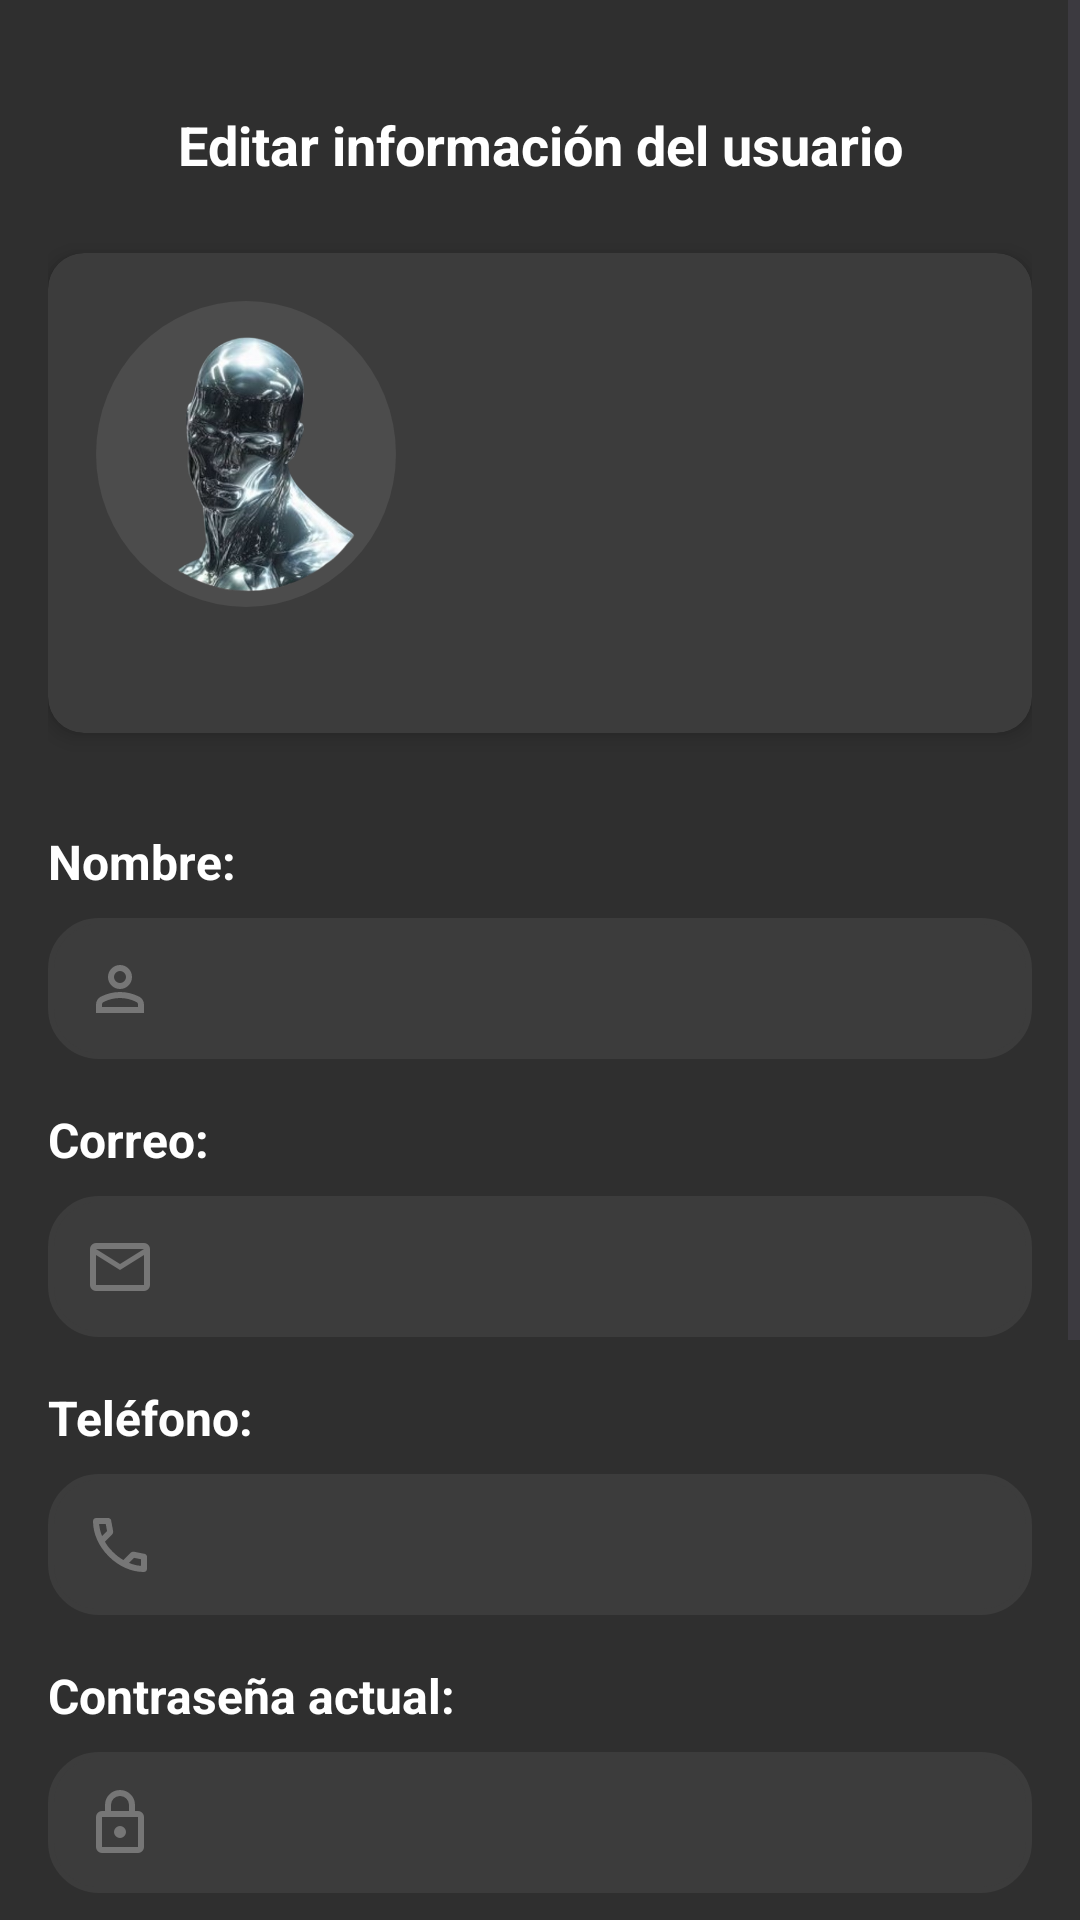

Produce the Android XML layout that renders to this screen, including the resource entries it uses.
<!-- AndroidManifest.xml: application theme Theme.Undercromo -->
<!-- res/layout/edit_user_fragment.xml -->
<?xml version="1.0" encoding="utf-8"?>
<ScrollView xmlns:android="http://schemas.android.com/apk/res/android"
    xmlns:app="http://schemas.android.com/apk/res-auto"
    android:layout_width="match_parent"
    android:layout_height="match_parent"
    android:fillViewport="true"
    android:background="@color/undercromo_gray">

    <androidx.constraintlayout.widget.ConstraintLayout
        android:layout_width="match_parent"
        android:layout_height="wrap_content"
        android:padding="16dp">

        <ImageButton
            android:id="@+id/backButton"
            android:layout_width="wrap_content"
            android:layout_height="wrap_content"
            android:layout_marginStart="12dp"
            android:layout_marginTop="11dp"
            android:background="?attr/selectableItemBackgroundBorderless"
            android:padding="8dp"
            android:src="@drawable/ic_chevron_backward"
            app:layout_constraintStart_toStartOf="parent"
            app:layout_constraintTop_toTopOf="parent" />

        <TextView
            android:id="@+id/editUserInformation"
            android:layout_width="wrap_content"
            android:layout_height="wrap_content"
            android:layout_marginTop="20dp"
            android:text="Editar información del usuario"
            android:textAlignment="center"
            android:textColor="@color/white"
            android:textSize="18sp"
            android:textStyle="bold"
            app:layout_constraintTop_toTopOf="parent"
            app:layout_constraintStart_toStartOf="parent"
            app:layout_constraintEnd_toEndOf="parent" />

        <androidx.cardview.widget.CardView
            android:id="@+id/userCard"
            android:layout_width="0dp"
            android:layout_height="wrap_content"
            android:layout_marginTop="24dp"
            app:cardCornerRadius="12dp"
            app:cardElevation="4dp"
            app:cardBackgroundColor="@color/undercromo_gray_inputs"
            app:layout_constraintTop_toBottomOf="@id/editUserInformation"
            app:layout_constraintStart_toStartOf="parent"
            app:layout_constraintEnd_toEndOf="parent">

            <androidx.constraintlayout.widget.ConstraintLayout
                android:layout_width="match_parent"
                android:layout_height="160dp"
                android:padding="16dp">

                <ImageView
                    android:id="@+id/profileImage"
                    android:layout_width="100dp"
                    android:layout_height="102dp"
                    android:background="@drawable/circle_edit"
                    android:scaleType="centerCrop"
                    android:src="@drawable/img_profile"
                    app:layout_constraintStart_toStartOf="parent"
                    app:layout_constraintTop_toTopOf="parent" />

                <TextView
                    android:id="@+id/userName"
                    android:layout_width="wrap_content"
                    android:layout_height="wrap_content"
                    android:textColor="@color/white"
                    android:textSize="16sp"
                    android:textStyle="bold"
                    app:layout_constraintStart_toEndOf="@id/profileImage"
                    app:layout_constraintTop_toTopOf="parent"
                    app:layout_constraintBottom_toBottomOf="parent"
                    android:layout_marginStart="8dp"
                    />

            </androidx.constraintlayout.widget.ConstraintLayout>
        </androidx.cardview.widget.CardView>

        <TextView
            android:id="@+id/nameLabel"
            android:layout_width="wrap_content"
            android:layout_height="wrap_content"
            android:layout_marginTop="32dp"
            android:text="Nombre:"
            android:textColor="@color/white"
            android:textSize="16sp"
            android:textStyle="bold"
            app:layout_constraintTop_toBottomOf="@id/userCard"
            app:layout_constraintStart_toStartOf="parent" />

        <EditText
            android:id="@+id/editName"
            android:layout_width="0dp"
            android:layout_height="47dp"
            android:layout_marginTop="8dp"
            android:background="@drawable/inputs_style"
            android:drawableStart="@drawable/ic_person"
            android:drawablePadding="10dp"
            android:inputType="textPersonName"
            android:padding="12dp"
            android:textColor="@color/white"
            android:textColorHint="@color/undercromo_gray_placeholder"
            app:layout_constraintTop_toBottomOf="@id/nameLabel"
            app:layout_constraintStart_toStartOf="parent"
            app:layout_constraintEnd_toEndOf="parent" />

        <TextView
            android:id="@+id/emailLabel"
            android:layout_width="wrap_content"
            android:layout_height="wrap_content"
            android:layout_marginTop="16dp"
            android:text="Correo:"
            android:textColor="@color/white"
            android:textSize="16sp"
            android:textStyle="bold"
            app:layout_constraintTop_toBottomOf="@id/editName"
            app:layout_constraintStart_toStartOf="parent" />

        <EditText
            android:id="@+id/editEmail"
            android:layout_width="0dp"
            android:layout_height="47dp"
            android:layout_marginTop="8dp"
            android:background="@drawable/inputs_style"
            android:drawableStart="@drawable/ic_mail"
            android:drawablePadding="10dp"
            android:inputType="textEmailAddress"
            android:padding="12dp"
            android:textColor="@color/white"
            android:textColorHint="@color/undercromo_gray_placeholder"
            app:layout_constraintTop_toBottomOf="@id/emailLabel"
            app:layout_constraintStart_toStartOf="parent"
            app:layout_constraintEnd_toEndOf="parent" />

        <TextView
            android:id="@+id/phoneLabel"
            android:layout_width="wrap_content"
            android:layout_height="wrap_content"
            android:layout_marginTop="16dp"
            android:text="Teléfono:"
            android:textColor="@color/white"
            android:textSize="16sp"
            android:textStyle="bold"
            app:layout_constraintTop_toBottomOf="@id/editEmail"
            app:layout_constraintStart_toStartOf="parent" />

        <EditText
            android:id="@+id/editPhone"
            android:layout_width="0dp"
            android:layout_height="47dp"
            android:layout_marginTop="8dp"
            android:background="@drawable/inputs_style"
            android:drawableStart="@drawable/ic_phone"
            android:drawablePadding="10dp"
            android:inputType="phone"
            android:padding="12dp"
            android:textColor="@color/white"
            android:textColorHint="@color/undercromo_gray_placeholder"
            app:layout_constraintTop_toBottomOf="@id/phoneLabel"
            app:layout_constraintStart_toStartOf="parent"
            app:layout_constraintEnd_toEndOf="parent" />

        <TextView
            android:id="@+id/oldPassLabel"
            android:layout_width="wrap_content"
            android:layout_height="wrap_content"
            android:layout_marginTop="16dp"
            android:text="Contraseña actual:"
            android:textColor="@color/white"
            android:textSize="16sp"
            android:textStyle="bold"
            app:layout_constraintTop_toBottomOf="@id/editPhone"
            app:layout_constraintStart_toStartOf="parent" />

        <EditText
            android:id="@+id/editOldPassword"
            android:layout_width="0dp"
            android:layout_height="47dp"
            android:layout_marginTop="8dp"
            android:background="@drawable/inputs_style"
            android:drawableStart="@drawable/ic_lock"
            android:drawablePadding="10dp"
            android:inputType="textPassword"
            android:padding="12dp"
            android:textColor="@color/white"
            android:textColorHint="@color/undercromo_gray_placeholder"
            app:layout_constraintTop_toBottomOf="@id/oldPassLabel"
            app:layout_constraintStart_toStartOf="parent"
            app:layout_constraintEnd_toEndOf="parent" />

        <TextView
            android:id="@+id/newPassLabel"
            android:layout_width="wrap_content"
            android:layout_height="wrap_content"
            android:layout_marginTop="16dp"
            android:text="Nueva contraseña:"
            android:textColor="@color/white"
            android:textSize="16sp"
            android:textStyle="bold"
            app:layout_constraintTop_toBottomOf="@id/editOldPassword"
            app:layout_constraintStart_toStartOf="parent" />

        <EditText
            android:id="@+id/editNewPassword"
            android:layout_width="0dp"
            android:layout_height="47dp"
            android:layout_marginTop="8dp"
            android:background="@drawable/inputs_style"
            android:drawableStart="@drawable/ic_lock"
            android:drawablePadding="10dp"
            android:inputType="textPassword"
            android:padding="12dp"
            android:textColor="@color/white"
            android:textColorHint="@color/undercromo_gray_placeholder"
            app:layout_constraintTop_toBottomOf="@id/newPassLabel"
            app:layout_constraintStart_toStartOf="parent"
            app:layout_constraintEnd_toEndOf="parent" />

        <TextView
            android:id="@+id/confirmPassLabel"
            android:layout_width="wrap_content"
            android:layout_height="wrap_content"
            android:layout_marginTop="16dp"
            android:text="Confirmar contraseña:"
            android:textColor="@color/white"
            android:textSize="16sp"
            android:textStyle="bold"
            app:layout_constraintTop_toBottomOf="@id/editNewPassword"
            app:layout_constraintStart_toStartOf="parent" />

        <EditText
            android:id="@+id/editConfirmPassword"
            android:layout_width="0dp"
            android:layout_height="47dp"
            android:layout_marginTop="8dp"
            android:background="@drawable/inputs_style"
            android:drawableStart="@drawable/ic_lock"
            android:drawablePadding="10dp"
            android:inputType="textPassword"
            android:padding="12dp"
            android:textColor="@color/white"
            android:textColorHint="@color/undercromo_gray_placeholder"
            app:layout_constraintTop_toBottomOf="@id/confirmPassLabel"
            app:layout_constraintStart_toStartOf="parent"
            app:layout_constraintEnd_toEndOf="parent" />

        <Button
            android:id="@+id/buttonUpdate"
            android:layout_width="187dp"
            android:layout_height="49dp"
            android:layout_marginTop="36dp"
            android:backgroundTint="@color/undercromo_gray_inputs"
            android:text="Actualizar"
            android:textColor="@color/white"
            android:textSize="18sp"
            android:textStyle="bold"
            app:layout_constraintTop_toBottomOf="@id/editConfirmPassword"
            app:layout_constraintStart_toStartOf="parent"
            app:layout_constraintEnd_toEndOf="parent" />

    </androidx.constraintlayout.widget.ConstraintLayout>
</ScrollView>
<!-- resources referenced by this layout -->
<resources>
  <color name="undercromo_gray">#2f2f2f</color>
  <color name="undercromo_gray_inputs">#3C3C3C</color>
  <color name="undercromo_gray_placeholder">#767676</color>
  <color name="white">#FFFFFFFF</color>
  <!-- drawable circle_edit (drawable) -->
  <shape xmlns:android="http://schemas.android.com/apk/res/android"
      android:shape="oval">
      <solid android:color="@color/undercromo_circle_profile" />
  </shape>
  <!-- drawable ic_lock (drawable) -->
  <vector xmlns:android="http://schemas.android.com/apk/res/android"
      android:width="24dp"
      android:height="24dp"
      android:viewportWidth="960"
      android:viewportHeight="960">
    <path
        android:pathData="M240,880q-33,0 -56.5,-23.5T160,800v-400q0,-33 23.5,-56.5T240,320h40v-80q0,-83 58.5,-141.5T480,40q83,0 141.5,58.5T680,240v80h40q33,0 56.5,23.5T800,400v400q0,33 -23.5,56.5T720,880L240,880ZM240,800h480v-400L240,400v400ZM480,680q33,0 56.5,-23.5T560,600q0,-33 -23.5,-56.5T480,520q-33,0 -56.5,23.5T400,600q0,33 23.5,56.5T480,680ZM360,320h240v-80q0,-50 -35,-85t-85,-35q-50,0 -85,35t-35,85v80ZM240,800v-400,400Z"
        android:fillColor="@color/undercromo_gray_placeholder"
        />
  </vector>
  <!-- drawable ic_mail (drawable) -->
  <vector xmlns:android="http://schemas.android.com/apk/res/android"
      android:width="24dp"
      android:height="24dp"
      android:viewportWidth="960"
      android:viewportHeight="960">
    <path
        android:pathData="M160,800q-33,0 -56.5,-23.5T80,720v-480q0,-33 23.5,-56.5T160,160h640q33,0 56.5,23.5T880,240v480q0,33 -23.5,56.5T800,800L160,800ZM480,520L160,320v400h640v-400L480,520ZM480,440 L800,240L160,240l320,200ZM160,320v-80,480 -400Z"
        android:fillColor="@color/undercromo_gray_placeholder"/>
  </vector>
  <!-- drawable ic_person (drawable) -->
  <vector xmlns:android="http://schemas.android.com/apk/res/android"
      android:width="24dp"
      android:height="24dp"
      android:viewportWidth="960"
      android:viewportHeight="960">
    <path
        android:pathData="M480,480q-66,0 -113,-47t-47,-113q0,-66 47,-113t113,-47q66,0 113,47t47,113q0,66 -47,113t-113,47ZM160,800v-112q0,-34 17.5,-62.5T224,582q62,-31 126,-46.5T480,520q66,0 130,15.5T736,582q29,15 46.5,43.5T800,688v112L160,800ZM240,720h480v-32q0,-11 -5.5,-20T700,654q-54,-27 -109,-40.5T480,600q-56,0 -111,13.5T260,654q-9,5 -14.5,14t-5.5,20v32ZM480,400q33,0 56.5,-23.5T560,320q0,-33 -23.5,-56.5T480,240q-33,0 -56.5,23.5T400,320q0,33 23.5,56.5T480,400ZM480,320ZM480,720Z"
        android:fillColor="@color/undercromo_gray_placeholder"/>
  </vector>
  <!-- drawable ic_phone (drawable) -->
  <vector xmlns:android="http://schemas.android.com/apk/res/android"
      android:width="24dp"
      android:height="24dp"
      android:viewportWidth="960"
      android:viewportHeight="960">
    <path
        android:pathData="M798,840q-125,0 -247,-54.5T329,631Q229,531 174.5,409T120,162q0,-18 12,-30t30,-12h162q14,0 25,9.5t13,22.5l26,140q2,16 -1,27t-11,19l-97,98q20,37 47.5,71.5T387,574q31,31 65,57.5t72,48.5l94,-94q9,-9 23.5,-13.5T670,570l138,28q14,4 23,14.5t9,23.5v162q0,18 -12,30t-30,12ZM241,360l66,-66 -17,-94h-89q5,41 14,81t26,79ZM599,718q39,17 79.5,27t81.5,13v-88l-94,-19 -67,67ZM241,360ZM599,718Z"
        android:fillColor="@color/undercromo_gray_placeholder"/>
  </vector>
  <!-- drawable img_profile: png bitmap (drawable, 163719 bytes) -->
  <!-- drawable inputs_style (drawable) -->
  <?xml version="1.0" encoding="utf-8"?>
  <shape xmlns:android="http://schemas.android.com/apk/res/android">
      <solid android:color="@color/undercromo_gray_inputs" />
      <corners android:radius="16dp" />
      <stroke
          android:color="@color/undercromo_gray_inputs"
          android:width="2dp" />
  </shape>
  <style name="Theme.Undercromo" parent="Base.Theme.Undercromo" />
  <color name="undercromo_circle_profile">#4c4c4c</color>
  <style name="Base.Theme.Undercromo" parent="Theme.Material3.DayNight.NoActionBar">
          
          
      </style>
</resources>
